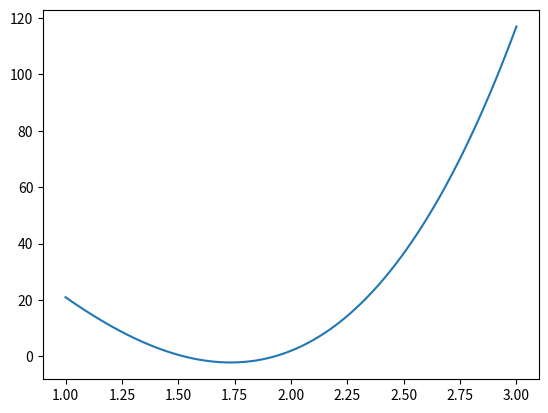

This chart was generated by the following Python code:
import matplotlib.pyplot as plt
import numpy as np

class Fibonacci:
    def __init__(self):
        self.a = 1.5
        self.b = 2
        self.e = 0.05
        self.condition = (self.b - self.a) / self.e

    @staticmethod
    def function(x):
        return x**4 + 8 * x**3 - 6 * x**2 - 72 * x + 90

    def graph_func(self):
        # create 700 equally spaced points between 1 and 3
        x = np.linspace(1, 3, 700)

        # calculate the y value for each element of the x vector
        y = self.function(x)

        fig, ax = plt.subplots()
        ax.plot(x, y)
        plt.show()

    @staticmethod
    def fnum(f_number):
        fib1 = fib2 = 1

        for i in range(2, f_number):
            fib1, fib2 = fib2, fib1 + fib2

        return fib2


    def find_fnum(self):
        j = 0
        while  self.fnum(j) <= self.condition:
            j += 1
        return self.fnum(j),j


    def find_x(self):

        j,i = self.find_fnum()
        fnum1 = self.fnum(i - 2)       #F(i - 2) number
        fnum2 = self.fnum(i - 1)       #F(i - 1) number
        fnum  = self.fnum(i)

        x1 = self.a + (fnum1 / fnum ) * (self.b - self.a)
        x2 = self.a + (fnum2 / fnum ) * (self.b - self.a)
        return x1,x2

    def main_loop(self):

        x1,x2 = self.find_x()
        f1 = self.function(x1)
        f2 = self.function(x2)
        j, i = self.find_fnum()
        k = 0

        while abs(self.b - self.a) > self.e :

            if f1 <= f2 :

                fnum3 = self.fnum(i - 3 - k)  # F(i - 3) number
                fnum1 = self.fnum(i - 1 - k)  # F(i - 2) number

                self.b = x2
                x2 = x1
                x1 = self.a + (fnum3 / fnum1) * (self.b - self.a)
                f1 = self.function(x1)
                f2 = self.function(x2)
                k += 1
            else:

                fnum2 = self.fnum(i - 2 - k)  # F(i - 2) number
                fnum1 = self.fnum(i - 1 - k)  # F(i - 2) number

                self.a = x1
                x1 = x2
                x2 = self.a + (fnum2 / fnum1) * (self.b - self.a)
                f1 = self.function(x1)
                f2 = self.function(x2)
                k += 1
        return (self.a + self.b) / 2

F = Fibonacci()
x = F.main_loop()

print(f"x min = {x:.2f} \ny min = {F.function(x):.2f}")
F.graph_func()
# for i in range(1,10):
#     print(F.fnum(i))

# print(F.find_fnum())

